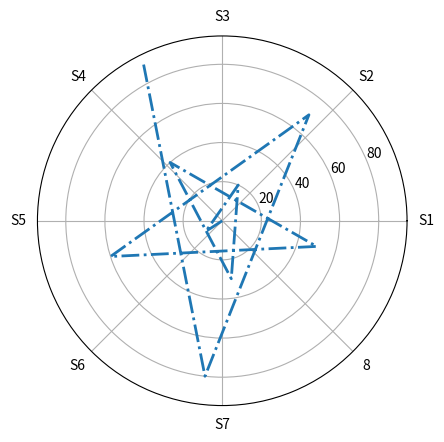

The script that saved this image:
# !/usr/bin/python
# -*- coding: UTF-8 -*-
import matplotlib.pyplot as plt
import numpy as np

data = np.arange(0, 100, 10)
print(data)
ax = plt.subplot(111, projection="polar")
xlable =["S1", "S2", "S3", "S4", "S5", "S6", "S7", "8"]
ax.set_xticklabels(xlable)
ax.plot(data, data, "-.", lw=2)
plt.show()


